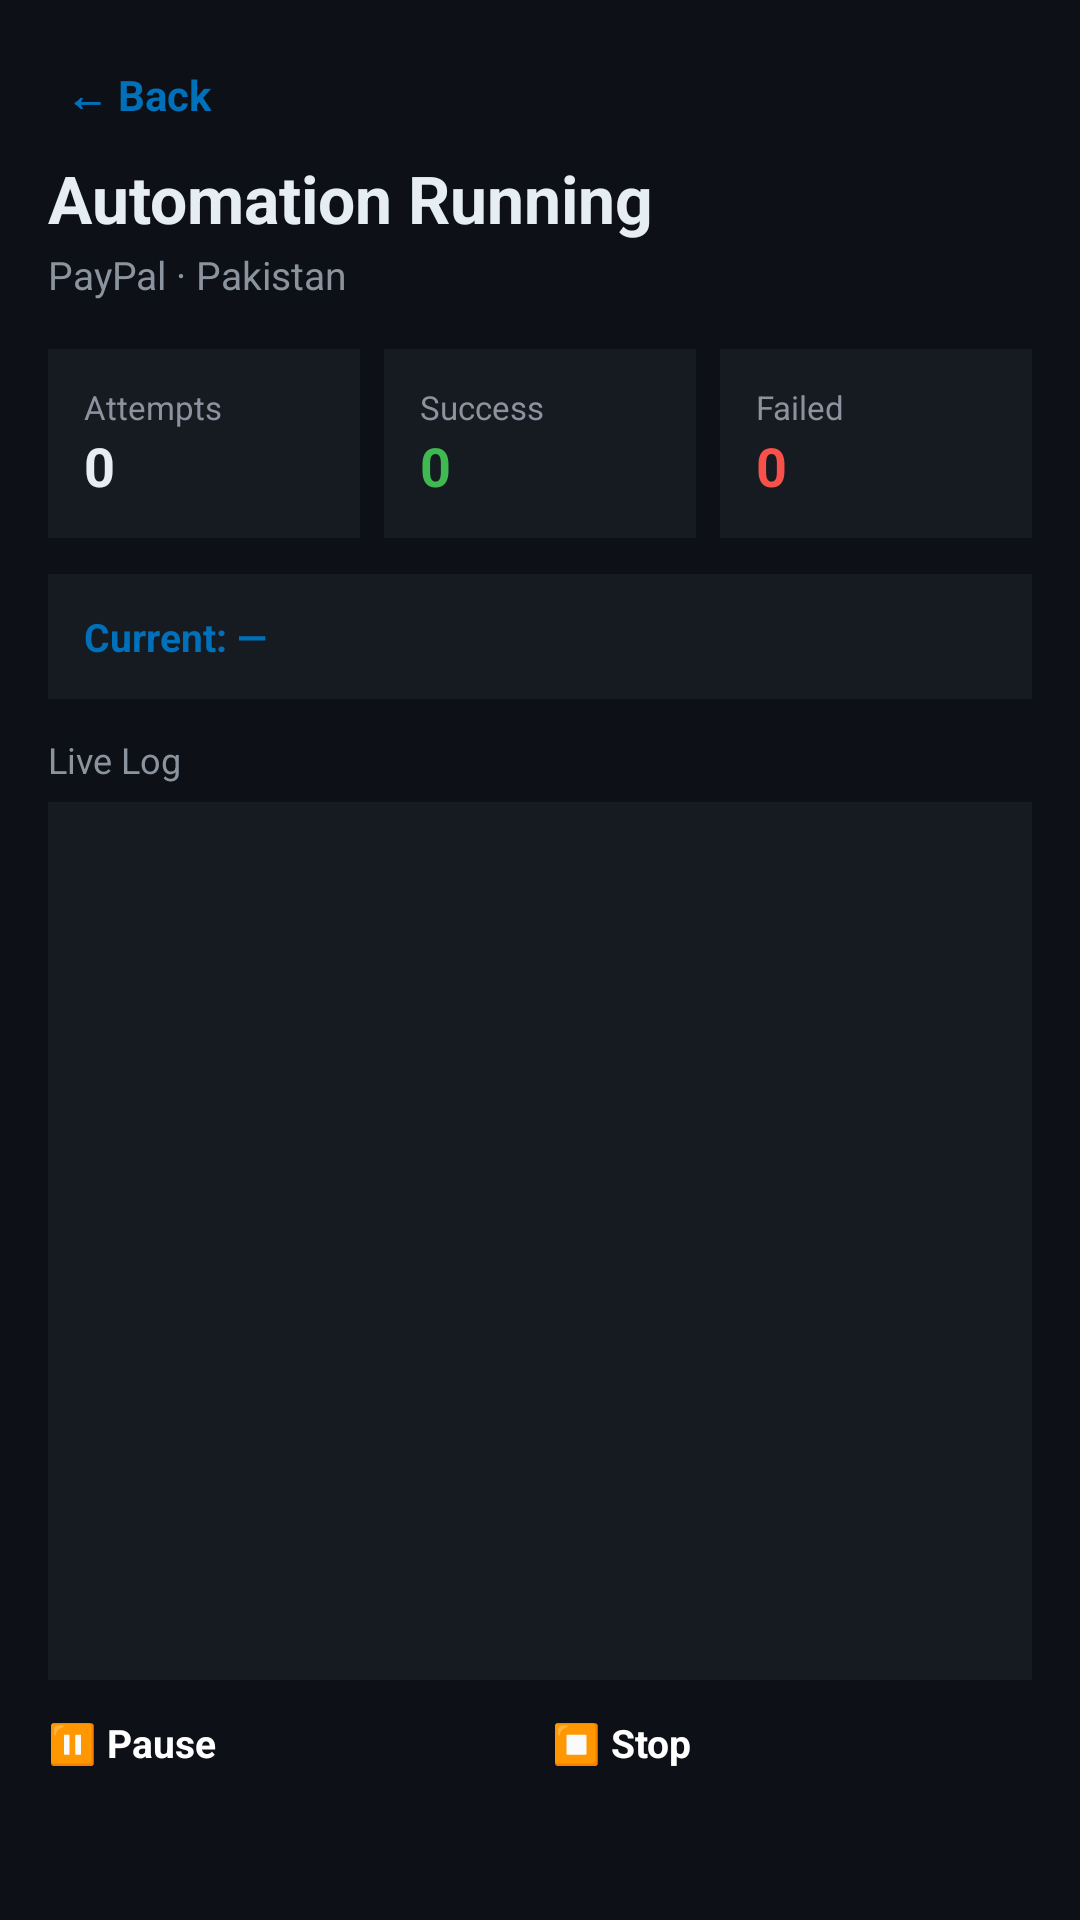

Android layout source for this screen:
<!-- AndroidManifest.xml: activity theme Theme.RealEarnPayPal -->
<!-- res/layout/activity_automation.xml -->
<?xml version="1.0" encoding="utf-8"?>
<LinearLayout android:orientation="vertical" android:background="@color/bg_dark" android:padding="16.0dp" android:layout_width="match_parent" android:layout_height="match_parent"
  xmlns:android="http://schemas.android.com/apk/res/android">
    <TextView android:textSize="14.0sp" android:textStyle="bold" android:textColor="@color/paypal_blue" android:id="@id/btnBack" android:padding="6.0dp" android:layout_width="wrap_content" android:layout_height="wrap_content" android:text="← Back" />
    <TextView android:textSize="22.0sp" android:textStyle="bold" android:textColor="@color/text_light" android:id="@id/tvHeader" android:layout_width="wrap_content" android:layout_height="wrap_content" android:layout_marginTop="4.0dp" android:text="Automation Running" />
    <TextView android:textSize="13.0sp" android:textColor="@color/text_dim" android:id="@id/tvSubHeader" android:layout_width="wrap_content" android:layout_height="wrap_content" android:layout_marginTop="2.0dp" android:text="PayPal · Pakistan" />
    <LinearLayout android:orientation="horizontal" android:layout_width="match_parent" android:layout_height="wrap_content" android:layout_marginTop="16.0dp">
        <LinearLayout android:orientation="vertical" android:background="@color/bg_card" android:padding="12.0dp" android:layout_width="0.0dp" android:layout_height="wrap_content" android:layout_weight="1.0">
            <TextView android:textSize="11.0sp" android:textColor="@color/text_dim" android:layout_width="wrap_content" android:layout_height="wrap_content" android:text="Attempts" />
            <TextView android:textSize="18.0sp" android:textStyle="bold" android:textColor="@color/text_light" android:id="@id/tvAttempts" android:layout_width="wrap_content" android:layout_height="wrap_content" android:text="0" />
        </LinearLayout>
        <LinearLayout android:orientation="vertical" android:background="@color/bg_card" android:padding="12.0dp" android:layout_width="0.0dp" android:layout_height="wrap_content" android:layout_weight="1.0" android:layout_marginStart="8.0dp">
            <TextView android:textSize="11.0sp" android:textColor="@color/text_dim" android:layout_width="wrap_content" android:layout_height="wrap_content" android:text="Success" />
            <TextView android:textSize="18.0sp" android:textStyle="bold" android:textColor="@color/success_green" android:id="@id/tvSuccess" android:layout_width="wrap_content" android:layout_height="wrap_content" android:text="0" />
        </LinearLayout>
        <LinearLayout android:orientation="vertical" android:background="@color/bg_card" android:padding="12.0dp" android:layout_width="0.0dp" android:layout_height="wrap_content" android:layout_weight="1.0" android:layout_marginStart="8.0dp">
            <TextView android:textSize="11.0sp" android:textColor="@color/text_dim" android:layout_width="wrap_content" android:layout_height="wrap_content" android:text="Failed" />
            <TextView android:textSize="18.0sp" android:textStyle="bold" android:textColor="@color/error_red" android:id="@id/tvFailed" android:layout_width="wrap_content" android:layout_height="wrap_content" android:text="0" />
        </LinearLayout>
    </LinearLayout>
    <TextView android:textSize="13.0sp" android:textStyle="bold" android:textColor="@color/paypal_blue" android:id="@id/tvCurrentNumber" android:background="@color/bg_card" android:padding="12.0dp" android:layout_width="match_parent" android:layout_height="wrap_content" android:layout_marginTop="12.0dp" android:text="Current: —" />
    <TextView android:textSize="12.0sp" android:textColor="@color/text_dim" android:layout_width="wrap_content" android:layout_height="wrap_content" android:layout_marginTop="12.0dp" android:text="Live Log" />
    <ScrollView android:id="@id/scrollLog" android:background="@color/bg_card" android:padding="10.0dp" android:layout_width="match_parent" android:layout_height="0.0dp" android:layout_marginTop="6.0dp" android:layout_weight="1.0">
        <TextView android:textSize="11.0sp" android:textColor="@color/text_light" android:id="@id/tvLog" android:layout_width="match_parent" android:layout_height="wrap_content" android:text="" android:fontFamily="monospace" />
    </ScrollView>
    <LinearLayout android:orientation="horizontal" android:layout_width="match_parent" android:layout_height="wrap_content" android:layout_marginTop="12.0dp">
        <Button android:textSize="13.0sp" android:textStyle="bold" android:textColor="@color/white" android:id="@id/btnPause" android:layout_width="0.0dp" android:layout_height="52.0dp" android:text="⏸ Pause" android:layout_weight="1.0" android:backgroundTint="@color/paypal_blue" />
        <Button android:textSize="13.0sp" android:textStyle="bold" android:textColor="@color/white" android:id="@id/btnStop" android:layout_width="0.0dp" android:layout_height="52.0dp" android:text="⏹ Stop" android:layout_weight="1.0" android:layout_marginStart="8.0dp" android:backgroundTint="@color/error_red" />
    </LinearLayout>
</LinearLayout>
<!-- resources referenced by this layout -->
<resources>
  <color name="bg_card">#ff161b22</color>
  <color name="bg_dark">#ff0d1117</color>
  <color name="error_red">#fff85149</color>
  <color name="paypal_blue">#ff0070ba</color>
  <color name="success_green">#ff3fb950</color>
  <color name="text_dim">#ff8b949e</color>
  <color name="text_light">#ffe6edf3</color>
  <color name="white">#ffffffff</color>
</resources>
